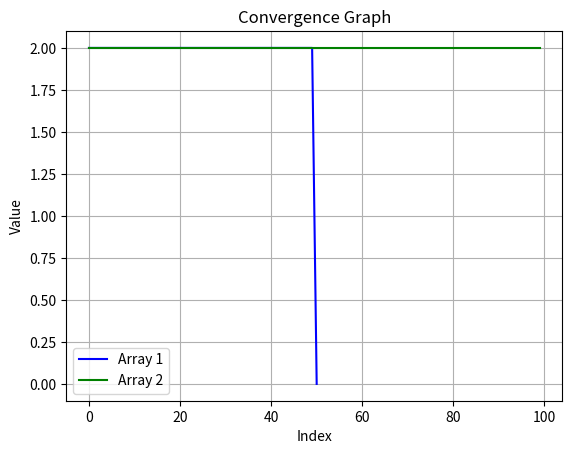

Here is the Python script that generated this plot:
import numpy as np
import random
import matplotlib.pyplot as plt

POPULATION_NUMBER = 100
BOARD_SIZE = 8
GENERATION_NUMBER = 100
PARENTS_NUMBER = 2
MUTATION_PROBABILITY = 0.8
POSITION_CHANGE = 1
SELECTION_NUMBER = 5

def getFitness(population):
    ## Get the fitness of the population
    fitness = np.zeros((population[:,1].size, 1), dtype=int)
    for i, board in enumerate(population):
        fitness[i,0] += abs(len(board) - len(np.unique(board))) * 2
        for j in range(len(board)):
            for k in range(len(board)):
                if (j != k):
                    if (abs(j-k) == abs(board[j]-board[k])):
                        fitness[i,0] += 1
    return fitness

def setParents(population):
    population = np.delete(population, -1, axis=1)
    DIMENSION = population[1,:].size
    parents = np.empty((SELECTION_NUMBER, DIMENSION), dtype=int)
    ## Get 5 random parents
    for i in range(SELECTION_NUMBER):
        parents[i] = random.choice(population)
    ## Sort the parents by the fitness
    parents = parents[np.argsort(parents[:,-1])]
    ## Get the best 2 parents
    parents = np.delete(parents, [-3,-2,-1], axis=0)
    return parents

def setVariation(parents):
    ## Get the position to make the crossover
    ## Get 4 random positions of the first parent
    first_position = random.sample(range(len(parents[0])), 4)
    ## Get the positions that are not in the first parent on the second parent
    second_position = [i for i in range(len(parents[0])) if i not in first_position]
    offsprings = []
    ## Make the crossover
    for i in range(0,BOARD_SIZE):
        if i in first_position:
            offsprings.append(parents[0][i])
        if i in second_position:
            offsprings.append(parents[1][i])
    return setMutation(offsprings)

def setMutation(offsprings):
    ## Make the mutation
    if random.random() < MUTATION_PROBABILITY:
        position_mutated = random.randint(0,7)
        ## Change the position of the queen
        ## Need to check if the position is not out of the board if is out change the position
        if(random.random() < 0.5):
            offsprings[position_mutated] = offsprings[position_mutated] + POSITION_CHANGE if offsprings[position_mutated] + POSITION_CHANGE <= 7 else offsprings[position_mutated] - POSITION_CHANGE
        else:
            offsprings[position_mutated] = offsprings[position_mutated] - POSITION_CHANGE if offsprings[position_mutated] - POSITION_CHANGE >= 0 else offsprings[position_mutated] + POSITION_CHANGE
    return offsprings

def setPopulation():
    ## Set the population with random boards
    population = np.zeros((POPULATION_NUMBER, BOARD_SIZE), dtype=int)
    for i in range(POPULATION_NUMBER):
        population[i,:] = np.random.permutation(BOARD_SIZE)
    return population

def setPopulationFitness(population):
    ## Get the fitness of the population
    fitness = getFitness(population)
    population = np.hstack((population, fitness))
    return population

def getOffsprings(population):
    ## Get the fitness of the population
    fitness = getFitness(population)
    population = np.hstack((population, fitness))
    offsprings = np.empty((0, BOARD_SIZE), dtype=int)
    ## Get the offsprings 10 times
    for i in range(10):
        parents = setParents(population)
        parents = np.delete(parents, -1, axis=1)
        offspring = setVariation(parents)
        offspring = np.array([offspring])
        offsprings = np.vstack((offsprings, offspring))
    return offsprings

def setEvolution(population):
    ## Get the offsprings
    childs = getOffsprings(population)
    fitnessChilds = setPopulationFitness(childs)
    ## Sort the population and get the worst 10 to replace with the childs
    sortIndexPopulation = np.argsort(population[:,8])
    populationReduced = np.delete(population, sortIndexPopulation[-10:], axis=0)
    populationNewGen = np.vstack((populationReduced, fitnessChilds))
    return populationNewGen

def getBinaryBoard(board):
    ## Show the board in binary representation
    binary = np.zeros((BOARD_SIZE, BOARD_SIZE), dtype=int)
    for i, queen in enumerate(board):
        for j in range(len(binary)):
            if j == queen:
                binary[i][j] = 1
    return binary

def geneticAlgorithm():
    ## Define population
    population = setPopulation()
    population = setPopulationFitness(population)
    ## Avoid find the solution in the population initialization
    sortedIndexPopulationCheck = np.argsort(population[:,8])
    populationSortedCheck = population[sortedIndexPopulationCheck]
    populationConvergenced = []
    if(populationSortedCheck[0][8] == 0):
        return geneticAlgorithm()
    ## Run the genetic algorithm until find the solution or reach the limit of generations
    for i in range(GENERATION_NUMBER):
        population = setEvolution(population)
        sortedIndexPopulation = np.argsort(population[:,8])
        populationSorted = population[sortedIndexPopulation]
        populationConvergenced.append(populationSorted[0][8])
        if(populationSorted[0][8] == 0):
            break
    ## Sort the population to get the best board
    sortedPopulation= np.argsort(population[:,8]) 
    population = population[sortedPopulation]
    ## Extract the fitness of each generation
    fitnessArrayGen = np.array(populationConvergenced)
    data = {"board": population[0], "fitness": population[0][8], "Success" : True if population[0][8] == 0 else False , "Generations Number": i, 'Fitness Gen': fitnessArrayGen}
    return data

def main():
    ## Run the genetic algorithm 30 times
    ## Extract the data of each run
    results = []
    for i in range(30):
        data = geneticAlgorithm()
        dataShow = data.copy()
        del dataShow["Fitness Gen"]
        print(dataShow)
        results.append(data)
    ## Set var to extract data of the fitness of each generation
    Success = 0
    SuccessGen = []
    for i in results:
        if i["Success"]:
            Success += 1
            SuccessGen.append(i["Generations Number"])

    ## Execution stats
    print("Success number: ", Success)
    print("Success rate: ", Success/30)
    print("Average generations: ", sum(SuccessGen)/Success)
    print("Standard deviation: ", np.std(SuccessGen))
    print("Median: ", np.median(SuccessGen))
    print("Worst case: ", max(results[:8], key=lambda x:x["Generations Number"]))
    print("Best case: ", min(results[:8], key=lambda x:x["Generations Number"]))

    ## Graph the convergence of the fitness
    ## The best and the worst case to make the convergence analysis
    resultsSorted = sorted(results, key=lambda x: x["Generations Number"])
    resultsGenerationsFitness = []
    resultsGenerationsFitness.append(resultsSorted[0]['Fitness Gen'])
    resultsGenerationsFitness.append(resultsSorted[-1]['Fitness Gen'])
    # Colors to use in the plot
    colors = ['b', 'g', 'r', 'c', 'm', 'y', 'k']  # blue, green, red, cyan, magenta, yellow, black
    # Graph the convergence 
    for i, array in enumerate(resultsGenerationsFitness):
        color = colors[i % len(colors)]  # Select Color
        plt.plot(array, color=color, label=f'Array {i+1}')  
    plt.xlabel('Index')
    plt.ylabel('Value')
    plt.title('Convergence Graph')  
    plt.legend()
    plt.grid(True)
    plt.show() 
    
main()
